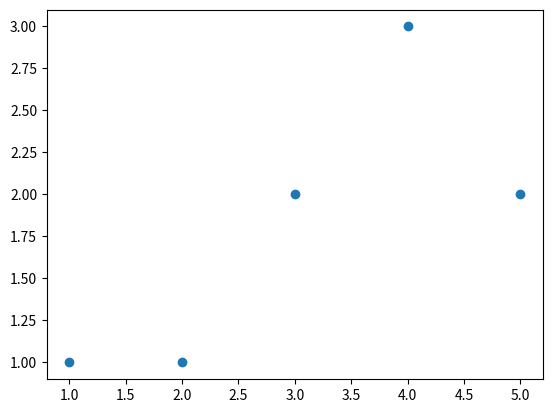

This chart was generated by the following Python code:
import matplotlib.pyplot as plt

plt.plot([1,2,3,4,5], [1,1,2,3,2])
plt.savefig("1.png")
plt.clf()
plt.scatter([1,2,3,4,5], [1,1,2,3,2])
plt.savefig("2.png")